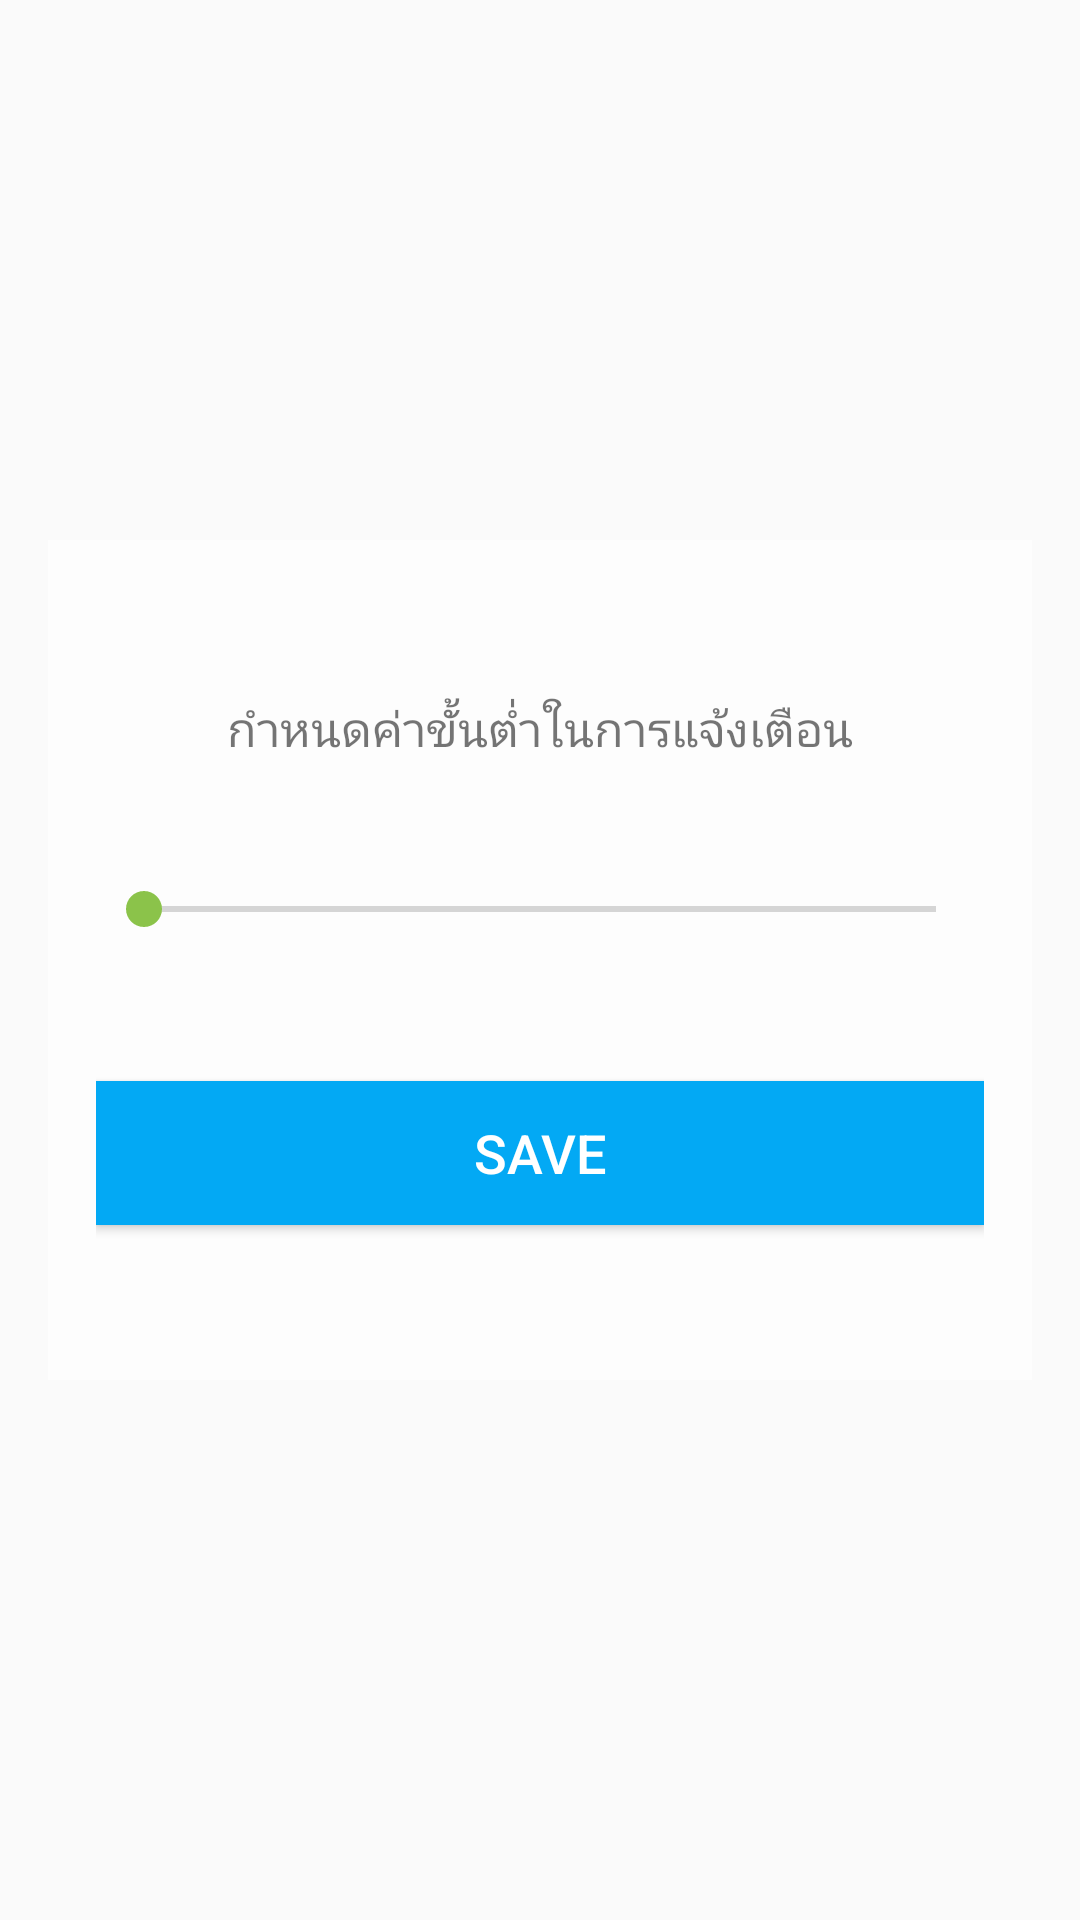

Here is an Android app screen rendered from its layout file. Give the layout XML and the strings, colors and styles it references.
<!-- AndroidManifest.xml: application theme AppTheme.NoActionBar -->
<!-- res/layout/content_settings.xml -->
<?xml version="1.0" encoding="utf-8"?>
<RelativeLayout xmlns:android="http://schemas.android.com/apk/res/android"
    xmlns:app="http://schemas.android.com/apk/res-auto"
    xmlns:tools="http://schemas.android.com/tools"
    android:layout_width="match_parent"
    android:layout_height="match_parent"
    android:padding="@dimen/activity_horizontal_margin"
    app:layout_behavior="@string/appbar_scrolling_view_behavior"
    tools:context=".SettingsActivity">

    <LinearLayout
        android:layout_width="match_parent"
        android:layout_height="280dp"
        android:layout_alignParentStart="true"
        android:layout_centerVertical="true"
        android:background="@color/colorBackground"
        android:gravity="center"
        android:orientation="vertical"
        android:padding="16dp">

        <TextView
            android:id="@+id/editText"
            android:layout_width="match_parent"
            android:layout_height="wrap_content"
            android:gravity="center"
            android:text="กำหนดค่าขั้นต่ำในการแจ้งเตือน"
            android:textSize="16sp" />

        <SeekBar
            android:id="@+id/seek_Bar"
            android:layout_width="match_parent"
            android:layout_height="wrap_content"
            android:layout_marginTop="40dp"
            android:max="100" />

        <TextView
            android:id="@+id/textView_seekBar"
            android:layout_width="match_parent"
            android:layout_height="wrap_content"
            android:gravity="center"
            android:textSize="18sp" />

        <Button
            android:id="@+id/button_saveThreshold"
            android:layout_width="match_parent"
            android:layout_height="wrap_content"
            android:layout_gravity="bottom"
            android:layout_marginTop="24dp"
            android:background="@color/colorPrimaryDark"
            android:text="@string/saveThreshold"
            android:textColor="@color/colorTextBase"
            android:textSize="18sp"
            android:onClick="onButtonSave" />

    </LinearLayout>

</RelativeLayout>
<!-- resources referenced by this layout -->
<resources>
  <color name="colorBackground">#AAffffff</color>
  <color name="colorPrimaryDark">#03A9F4</color>
  <color name="colorTextBase">#ffffff</color>
  <dimen name="activity_horizontal_margin">16dp</dimen>
  <string name="saveThreshold">Save</string>
  <style name="AppTheme.NoActionBar">
          
          <item name="windowActionBar">false</item>
          <item name="windowNoTitle">true</item>
          
          <item name="android:navigationBarColor" tools:targetApi="21">@color/colorPrimaryDark</item>
      </style>
</resources>
